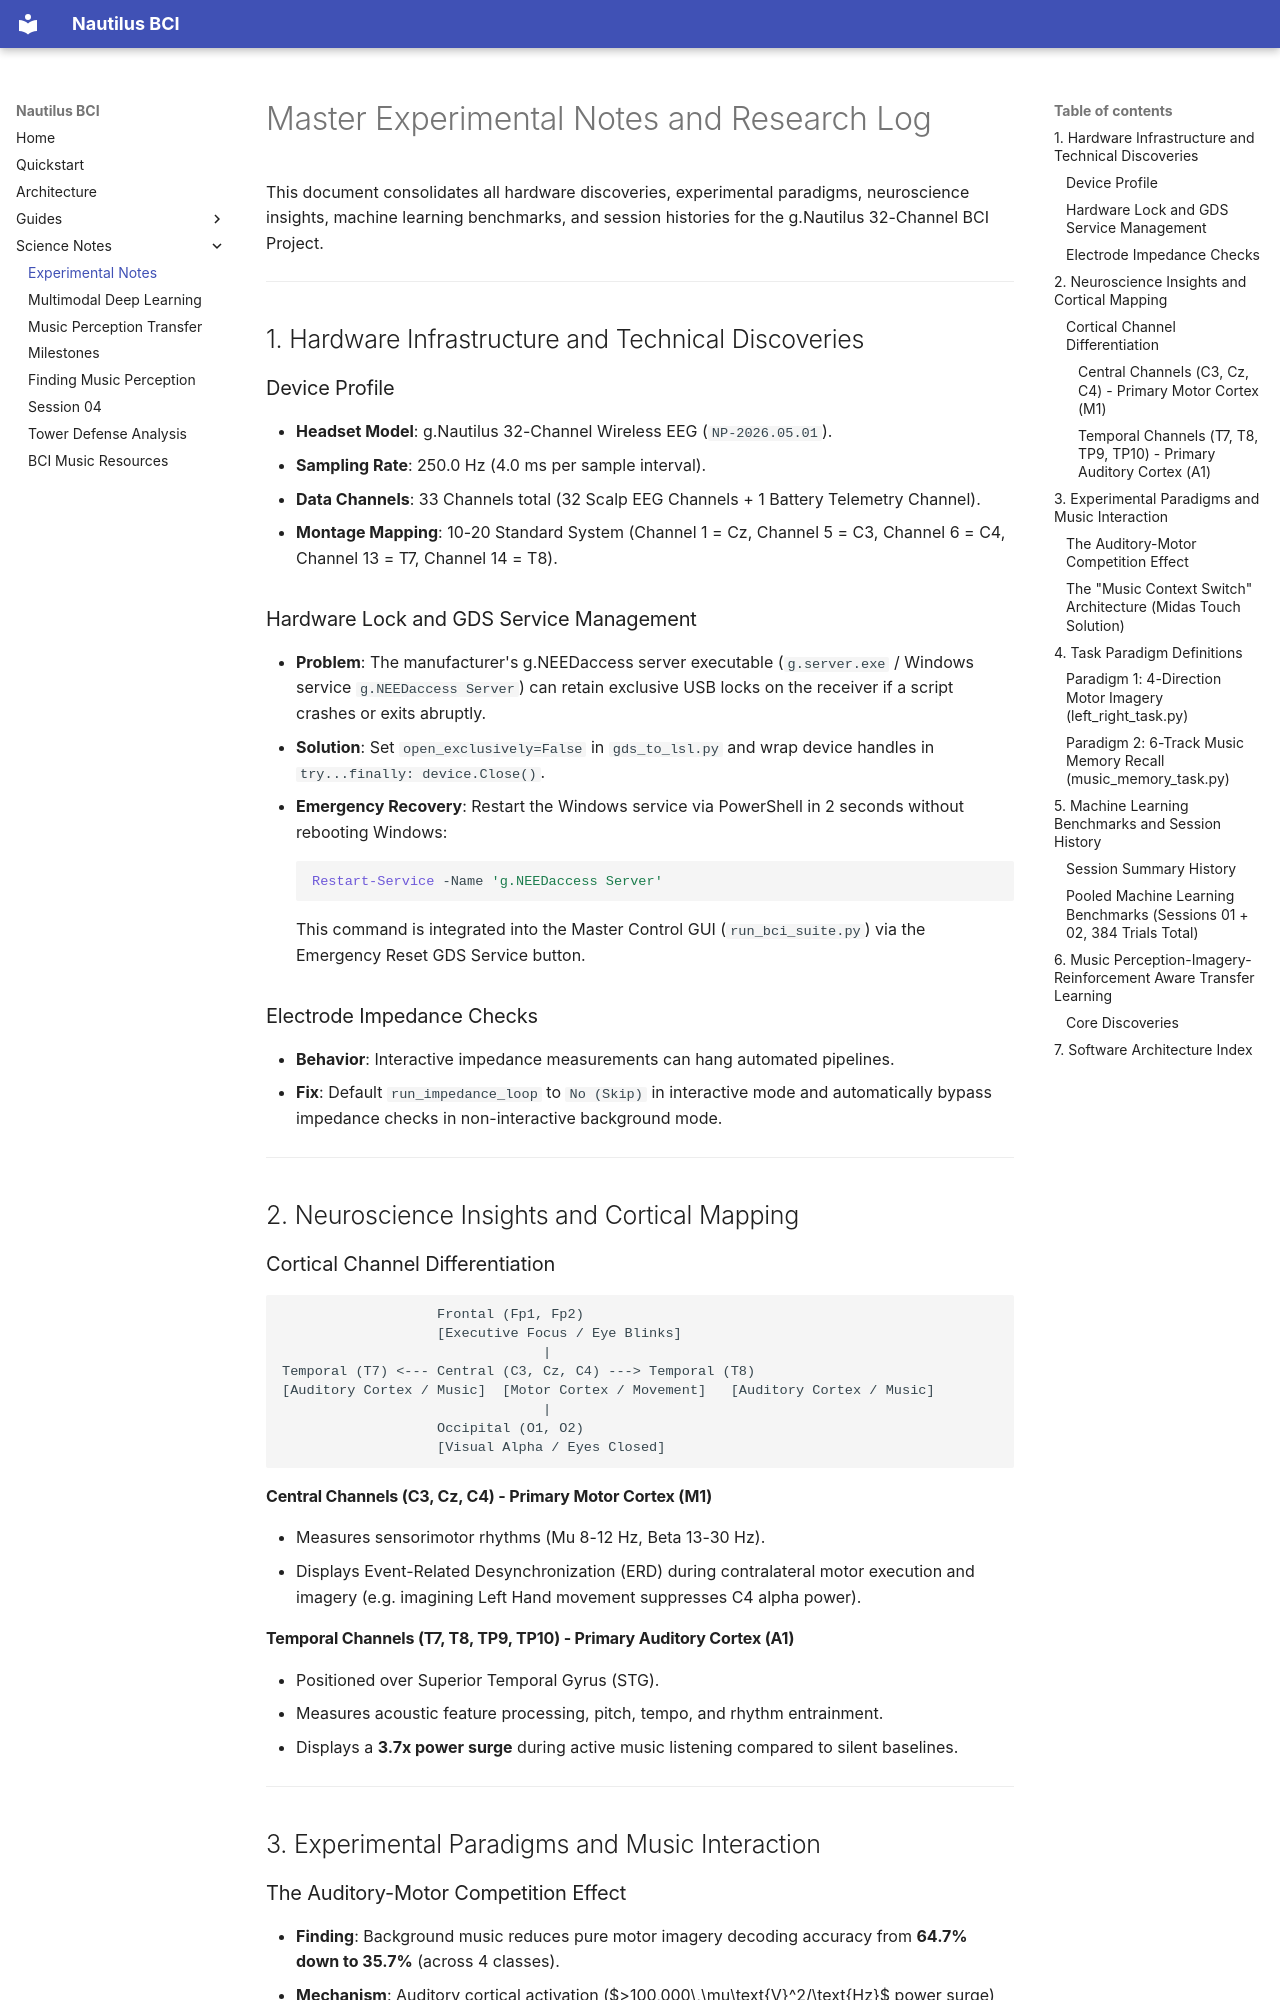

repository: JohnGF/nautilus_bci · page: science-notes/EXPERIMENTAL_MASTER_NOTES/index.html · generator: mkdocs

# Master Experimental Notes and Research Log

This document consolidates all hardware discoveries, experimental paradigms, neuroscience insights, machine learning benchmarks, and session histories for the g.Nautilus 32-Channel BCI Project.

---

## 1. Hardware Infrastructure and Technical Discoveries

### Device Profile
- **Headset Model**: g.Nautilus 32-Channel Wireless EEG (`NP-2026.05.01`).
- **Sampling Rate**: 250.0 Hz (4.0 ms per sample interval).
- **Data Channels**: 33 Channels total (32 Scalp EEG Channels + 1 Battery Telemetry Channel).
- **Montage Mapping**: 10-20 Standard System (Channel 1 = Cz, Channel 5 = C3, Channel 6 = C4, Channel 13 = T7, Channel 14 = T8).

### Hardware Lock and GDS Service Management
- **Problem**: The manufacturer's g.NEEDaccess server executable (`g.server.exe` / Windows service `g.NEEDaccess Server`) can retain exclusive USB locks on the receiver if a script crashes or exits abruptly.
- **Solution**: Set `open_exclusively=False` in `gds_to_lsl.py` and wrap device handles in `try...finally: device.Close()`.
- **Emergency Recovery**: Restart the Windows service via PowerShell in 2 seconds without rebooting Windows:
  ```powershell
  Restart-Service -Name 'g.NEEDaccess Server'
  ```
  This command is integrated into the Master Control GUI (`run_bci_suite.py`) via the Emergency Reset GDS Service button.

### Electrode Impedance Checks
- **Behavior**: Interactive impedance measurements can hang automated pipelines.
- **Fix**: Default `run_impedance_loop` to `No (Skip)` in interactive mode and automatically bypass impedance checks in non-interactive background mode.

---

## 2. Neuroscience Insights and Cortical Mapping

### Cortical Channel Differentiation

```
                   Frontal (Fp1, Fp2) 
                   [Executive Focus / Eye Blinks]
                                |
Temporal (T7) <--- Central (C3, Cz, C4) ---> Temporal (T8)
[Auditory Cortex / Music]  [Motor Cortex / Movement]   [Auditory Cortex / Music]
                                |
                   Occipital (O1, O2)
                   [Visual Alpha / Eyes Closed]
```

#### Central Channels (C3, Cz, C4) - Primary Motor Cortex (M1)
- Measures sensorimotor rhythms (Mu 8-12 Hz, Beta 13-30 Hz).
- Displays Event-Related Desynchronization (ERD) during contralateral motor execution and imagery (e.g. imagining Left Hand movement suppresses C4 alpha power).

#### Temporal Channels (T7, T8, TP9, TP10) - Primary Auditory Cortex (A1)
- Positioned over Superior Temporal Gyrus (STG).
- Measures acoustic feature processing, pitch, tempo, and rhythm entrainment.
- Displays a **3.7x power surge** during active music listening compared to silent baselines.

---

## 3. Experimental Paradigms and Music Interaction

### The Auditory-Motor Competition Effect
- **Finding**: Background music reduces pure motor imagery decoding accuracy from **64.7% down to 35.7%** (across 4 classes).
- **Mechanism**: Auditory cortical activation ($>100,000\,\mu\text{V}^2/\text{Hz}$ power surge) introduces neural noise into sensorimotor channels, masking subtle Mu/Beta ERD signals.
